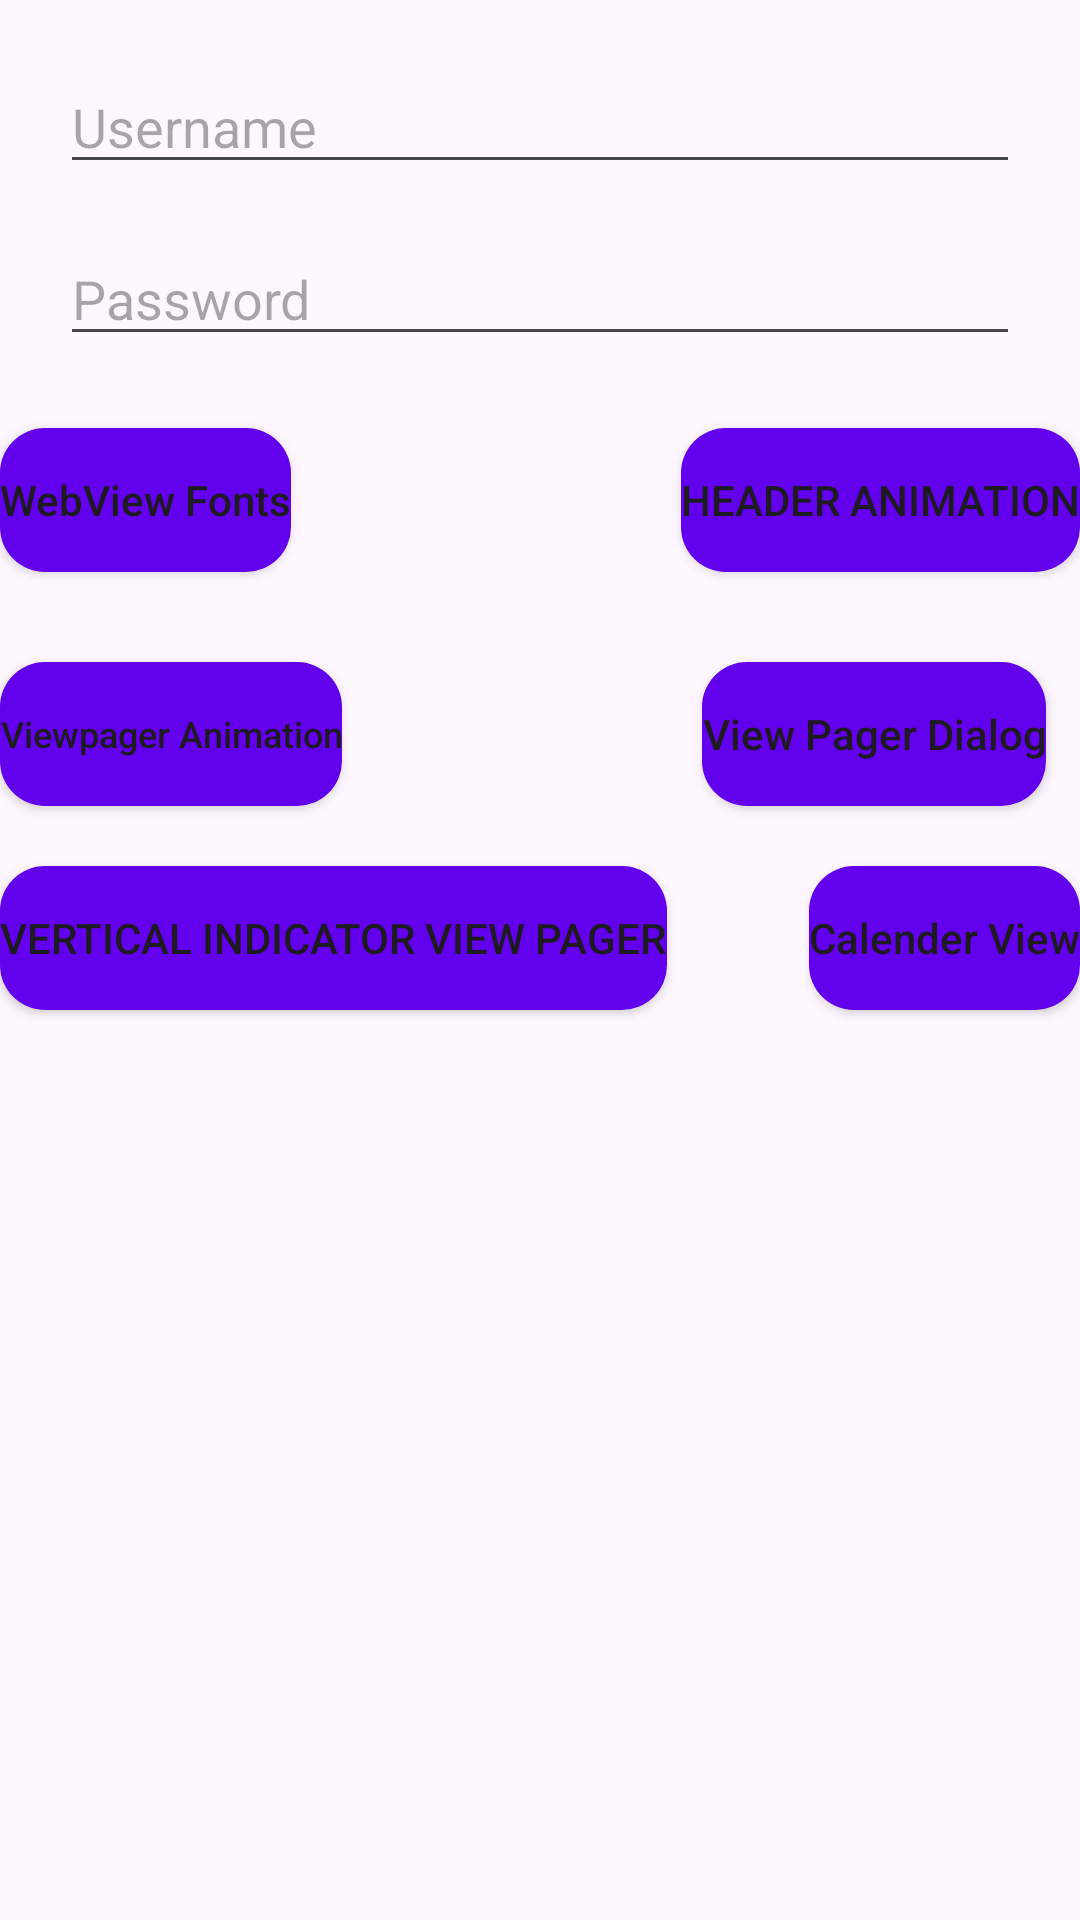

Layout XML and referenced resources for this Android screen:
<!-- AndroidManifest.xml: application theme Theme.OverlayDemo -->
<!-- res/layout/activity_main.xml -->
<?xml version="1.0" encoding="utf-8"?>
<layout
    xmlns:android="http://schemas.android.com/apk/res/android"
    xmlns:app="http://schemas.android.com/apk/res-auto">

    <RelativeLayout
        android:layout_width="match_parent"
        android:layout_height="match_parent">

        <androidx.constraintlayout.widget.ConstraintLayout
            android:layout_width="match_parent"
            android:layout_height="match_parent">

            <EditText
                android:id="@+id/usernameEditText"
                android:layout_width="0dp"
                android:layout_height="wrap_content"
                android:layout_marginStart="20dp"
                android:layout_marginTop="20dp"
                android:layout_marginEnd="20dp"
                android:hint="Username"
                app:layout_constraintEnd_toEndOf="parent"
                app:layout_constraintStart_toStartOf="parent"
                app:layout_constraintTop_toTopOf="parent" />

            <EditText
                android:id="@+id/passwordEditText"
                android:layout_width="0dp"
                android:layout_height="wrap_content"
                android:layout_marginStart="20dp"
                android:layout_marginTop="16dp"
                android:layout_marginEnd="20dp"
                android:hint="Password"
                app:layout_constraintEnd_toEndOf="parent"
                app:layout_constraintStart_toStartOf="parent"
                app:layout_constraintTop_toBottomOf="@+id/usernameEditText" />

            <Button
                android:id="@+id/btWebviewFonts"
                android:layout_width="wrap_content"
                android:layout_height="wrap_content"
                android:layout_marginTop="24dp"
                android:layout_marginStart="@dimen/_10sdp"
                android:background="@drawable/button_background"
                android:text="WebView Fonts"
                android:textAllCaps="false"
                app:layout_constraintStart_toStartOf="parent"
                app:layout_constraintTop_toBottomOf="@+id/passwordEditText" />

            <Button
                android:id="@+id/btnViewPagerAnim"
                android:layout_width="wrap_content"
                android:layout_height="wrap_content"
                android:text="Viewpager Animation"
                android:layout_marginTop="30dp"
                android:background="@drawable/button_background"
                android:layout_marginStart="@dimen/_10sdp"
                android:textSize="12dp"
                android:textAllCaps="false"
                app:layout_constraintStart_toStartOf="parent"
                app:layout_constraintTop_toBottomOf="@+id/btWebviewFonts" />

            <Button
                android:id="@+id/btnHeaderAnimation"
                android:layout_width="wrap_content"
                android:layout_height="wrap_content"
                android:background="@drawable/button_background"
                android:text="Header Animation"
                android:layout_marginEnd="@dimen/_10sdp"
                app:layout_constraintBottom_toBottomOf="@+id/btWebviewFonts"
                app:layout_constraintEnd_toEndOf="parent"
                app:layout_constraintTop_toTopOf="@+id/btWebviewFonts" />

            <Button
                android:id="@+id/btVerticalViewPager"
                android:layout_width="wrap_content"
                android:layout_height="wrap_content"
                android:layout_marginTop="20dp"
                android:layout_marginStart="@dimen/_5sdp"
                android:background="@drawable/button_background"
                android:text="Vertical Indicator View Pager"
                app:layout_constraintStart_toStartOf="parent"
                app:layout_constraintTop_toBottomOf="@+id/btnViewPagerAnim" />

            <Button
                android:id="@+id/btViewPagerDialog"
                android:layout_width="wrap_content"
                android:layout_height="wrap_content"
                android:background="@drawable/button_background"
                android:text="View Pager Dialog"
                android:textAllCaps="false"
                android:layout_marginEnd="@dimen/_10sdp"
                app:layout_constraintBottom_toBottomOf="@+id/btnViewPagerAnim"
                app:layout_constraintEnd_toEndOf="parent"
                app:layout_constraintStart_toEndOf="@+id/btVerticalViewPager"
                app:layout_constraintTop_toTopOf="@+id/btnViewPagerAnim" />

            <Button
                android:id="@+id/btnCalenderView"
                android:layout_width="wrap_content"
                android:layout_height="wrap_content"
                android:text="Calender View"
                android:layout_marginEnd="@dimen/_10sdp"
                android:background="@drawable/button_background"
                android:textAllCaps="false"
                app:layout_constraintEnd_toEndOf="parent"
                app:layout_constraintBottom_toBottomOf="@+id/btVerticalViewPager"
                app:layout_constraintTop_toTopOf="@+id/btVerticalViewPager" />
        </androidx.constraintlayout.widget.ConstraintLayout>







    </RelativeLayout>

</layout>
<!-- resources referenced by this layout -->
<resources>
  <!-- drawable button_background (drawable) -->
  <?xml version="1.0" encoding="utf-8"?>
  <shape xmlns:android="http://schemas.android.com/apk/res/android">
  
      <corners android:radius="15dp" />
  
      <solid android:color="@color/purple_500"/>
  
  </shape>
  <style name="Theme.OverlayDemo" parent="Base.Theme.OverlayDemo" />
  <color name="purple_500">#FF6200EE</color>
  <style name="Base.Theme.OverlayDemo" parent="Theme.Material3.DayNight.NoActionBar">
          
          
      </style>
</resources>
